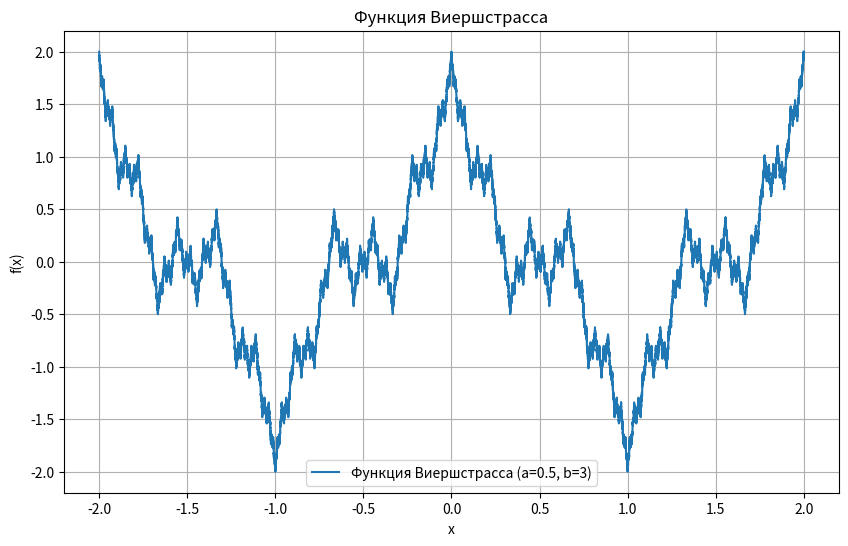

This chart was generated by the following Python code:
import numpy as np
import matplotlib.pyplot as plt

def weierstrass_function(x, a, b, n_terms):
    """
    Вычисляет значение функции Вейерштрасса для заданного x.

    Параметры:
    x -- значение аргумента функции
    a -- параметр a функции Вейерштрасса
    b -- параметр b функции Вейерштрасса
    n_terms -- количество членов ряда для суммирования

    Возвращает:
    Значение функции Вейерштрасса в точке x
    """
    result = 0
    for n in range(n_terms):
        result += a**n * np.cos(b**n * np.pi * x)
    return result

# Параметры функции Вейерштрасса
a = 0.5
b = 3
n_terms = 100  # Количество членов ряда для суммирования

# Диапазон значений x
x_values = np.linspace(-2, 2, 1000000)

# Вычисление значений функции Вейерштрасса
y_values = weierstrass_function(x_values, a, b, n_terms)

# Построение графика
fig, ax = plt.subplots(figsize=(10, 6))
line, = ax.plot(x_values, y_values, label=f'Функция Виершстрасса (a={a}, b={b})')
ax.set_title('Функция Виершстрасса')
ax.set_xlabel('x')
ax.set_ylabel('f(x)')
ax.legend()
ax.grid(True)

plt.show()
